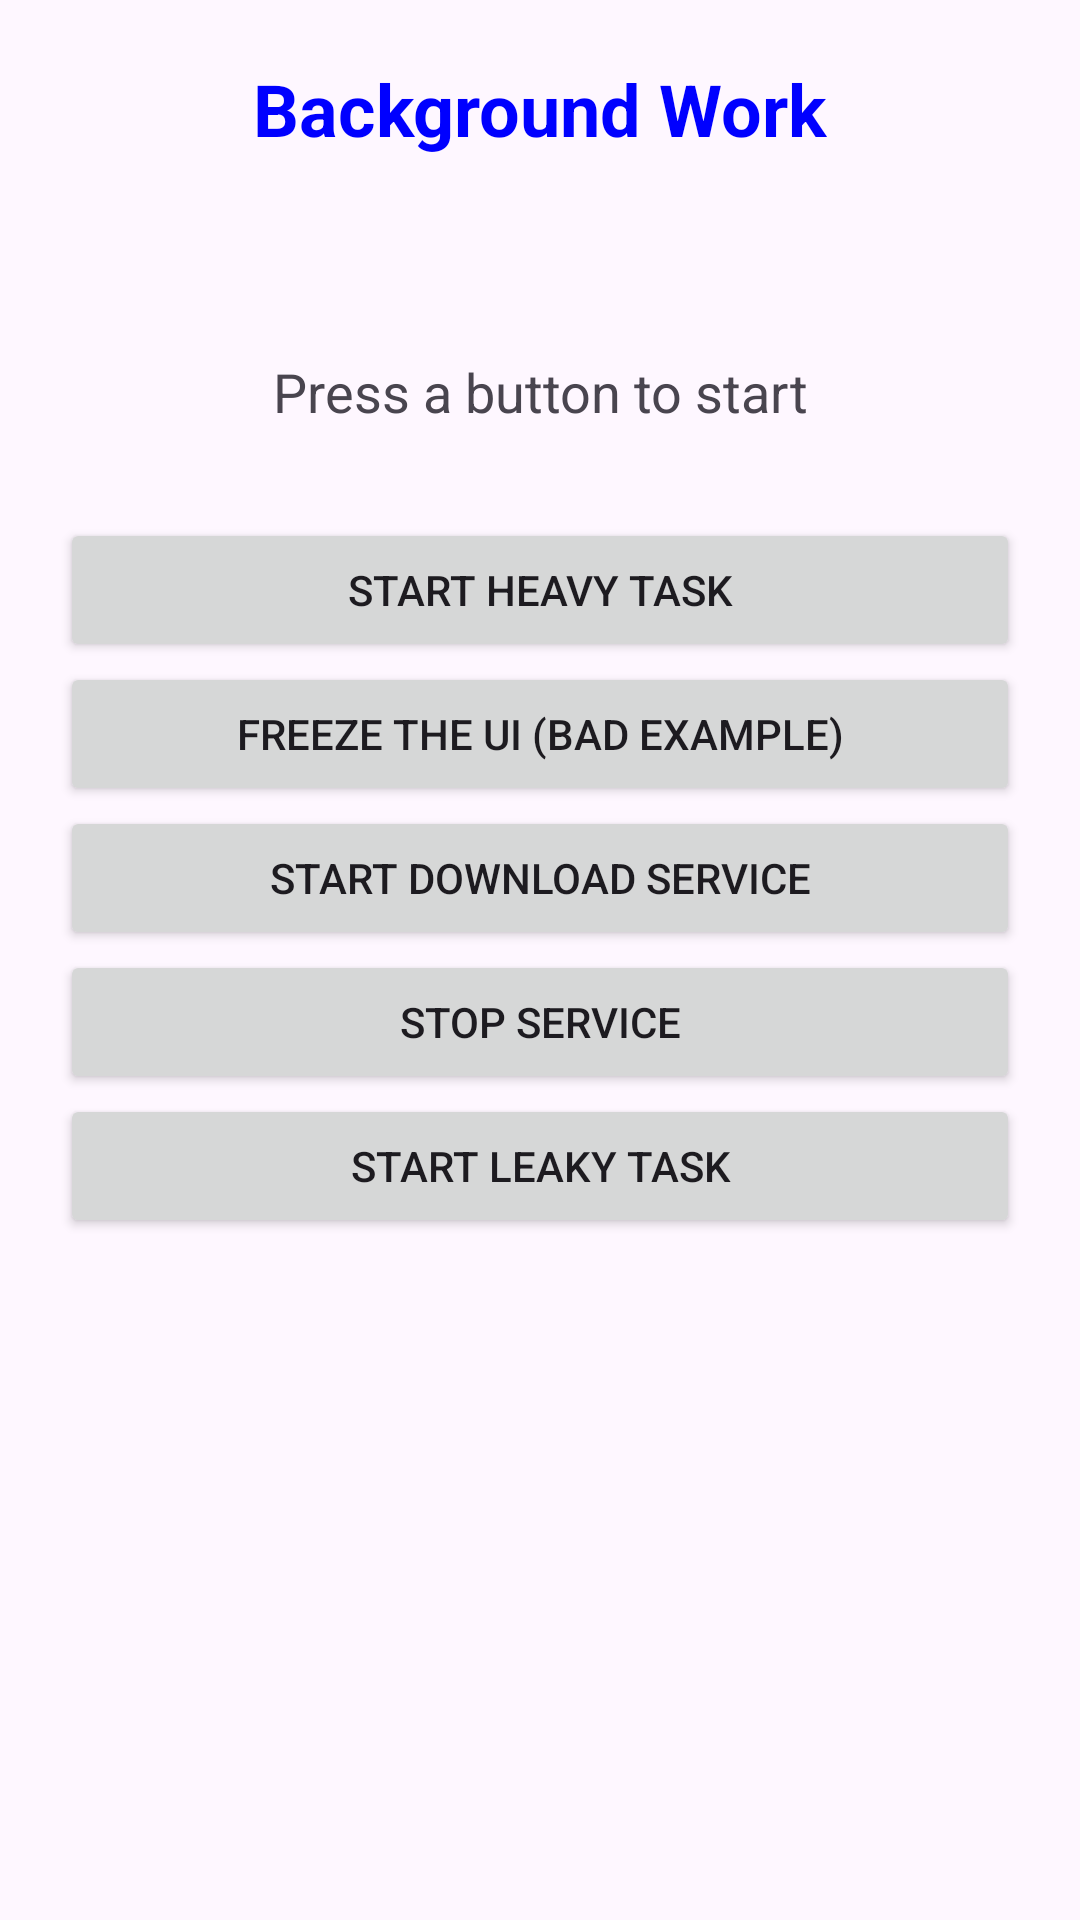

Layout XML and referenced resources for this Android screen:
<!-- AndroidManifest.xml: application theme Theme.UIDesignLab -->
<!-- res/layout/activity_background.xml -->
<?xml version="1.0" encoding="utf-8"?>
<androidx.constraintlayout.widget.ConstraintLayout
    xmlns:android="http://schemas.android.com/apk/res/android"
    xmlns:app="http://schemas.android.com/apk/res-auto"
    android:id="@+id/main"
    android:layout_width="match_parent"
    android:layout_height="match_parent"
    android:padding="20dp">

    
    <TextView
        android:id="@+id/txtBgTitle"
        android:layout_width="wrap_content"
        android:layout_height="wrap_content"
        android:text="@string/bg_title"
        android:textColor="@color/my_custom_color"
        android:textSize="24sp"
        android:textStyle="bold"
        app:layout_constraintTop_toTopOf="parent"
        app:layout_constraintStart_toStartOf="parent"
        app:layout_constraintEnd_toEndOf="parent" />

    
    <ProgressBar
        android:id="@+id/progressBar"
        style="?android:attr/progressBarStyleHorizontal"
        android:layout_width="0dp"
        android:layout_height="wrap_content"
        android:max="5"
        android:visibility="invisible"
        app:layout_constraintTop_toBottomOf="@id/txtBgTitle"
        app:layout_constraintStart_toStartOf="parent"
        app:layout_constraintEnd_toEndOf="parent"
        android:layout_marginTop="30dp" />

    
    <TextView
        android:id="@+id/txtStatus"
        android:layout_width="wrap_content"
        android:layout_height="wrap_content"
        android:text="@string/status_idle"
        android:textSize="18sp"
        app:layout_constraintTop_toBottomOf="@id/progressBar"
        app:layout_constraintStart_toStartOf="parent"
        app:layout_constraintEnd_toEndOf="parent"
        android:layout_marginTop="20dp" />

    
    <LinearLayout
        android:id="@+id/buttonContainer"
        android:layout_width="0dp"
        android:layout_height="wrap_content"
        android:orientation="vertical"
        app:layout_constraintTop_toBottomOf="@id/txtStatus"
        app:layout_constraintStart_toStartOf="parent"
        app:layout_constraintEnd_toEndOf="parent"
        android:layout_marginTop="30dp">

        <Button
            android:id="@+id/btnStartHeavy"
            android:layout_width="match_parent"
            android:layout_height="wrap_content"
            android:text="@string/start_heavy" />

        <Button
            android:id="@+id/btnFreezeUi"
            android:layout_width="match_parent"
            android:layout_height="wrap_content"
            android:text="@string/freeze_ui" />

        <Button
            android:id="@+id/btnStartService"
            android:layout_width="match_parent"
            android:layout_height="wrap_content"
            android:text="@string/start_service" />

        <Button
            android:id="@+id/btnStopService"
            android:layout_width="match_parent"
            android:layout_height="wrap_content"
            android:text="Stop Service" />

        <Button
            android:id="@+id/btnStartLeaky"
            android:layout_width="match_parent"
            android:layout_height="wrap_content"
            android:text="@string/start_leaky" />

    </LinearLayout>

</androidx.constraintlayout.widget.ConstraintLayout>
<!-- resources referenced by this layout -->
<resources>
  <color name="my_custom_color">#0000FF</color>
  <string name="bg_title">Background Work</string>
  <string name="freeze_ui">Freeze the UI (bad example)</string>
  <string name="start_heavy">Start Heavy Task</string>
  <string name="start_leaky">Start Leaky Task</string>
  <string name="start_service">Start Download Service</string>
  <string name="status_idle">Press a button to start</string>
  <style name="Theme.UIDesignLab" parent="Base.Theme.UIDesignLab" />
  <style name="Base.Theme.UIDesignLab" parent="Theme.Material3.DayNight.NoActionBar">
          <item name="windowActionBar">false</item>
          <item name="windowNoTitle">true</item>
      </style>
</resources>
